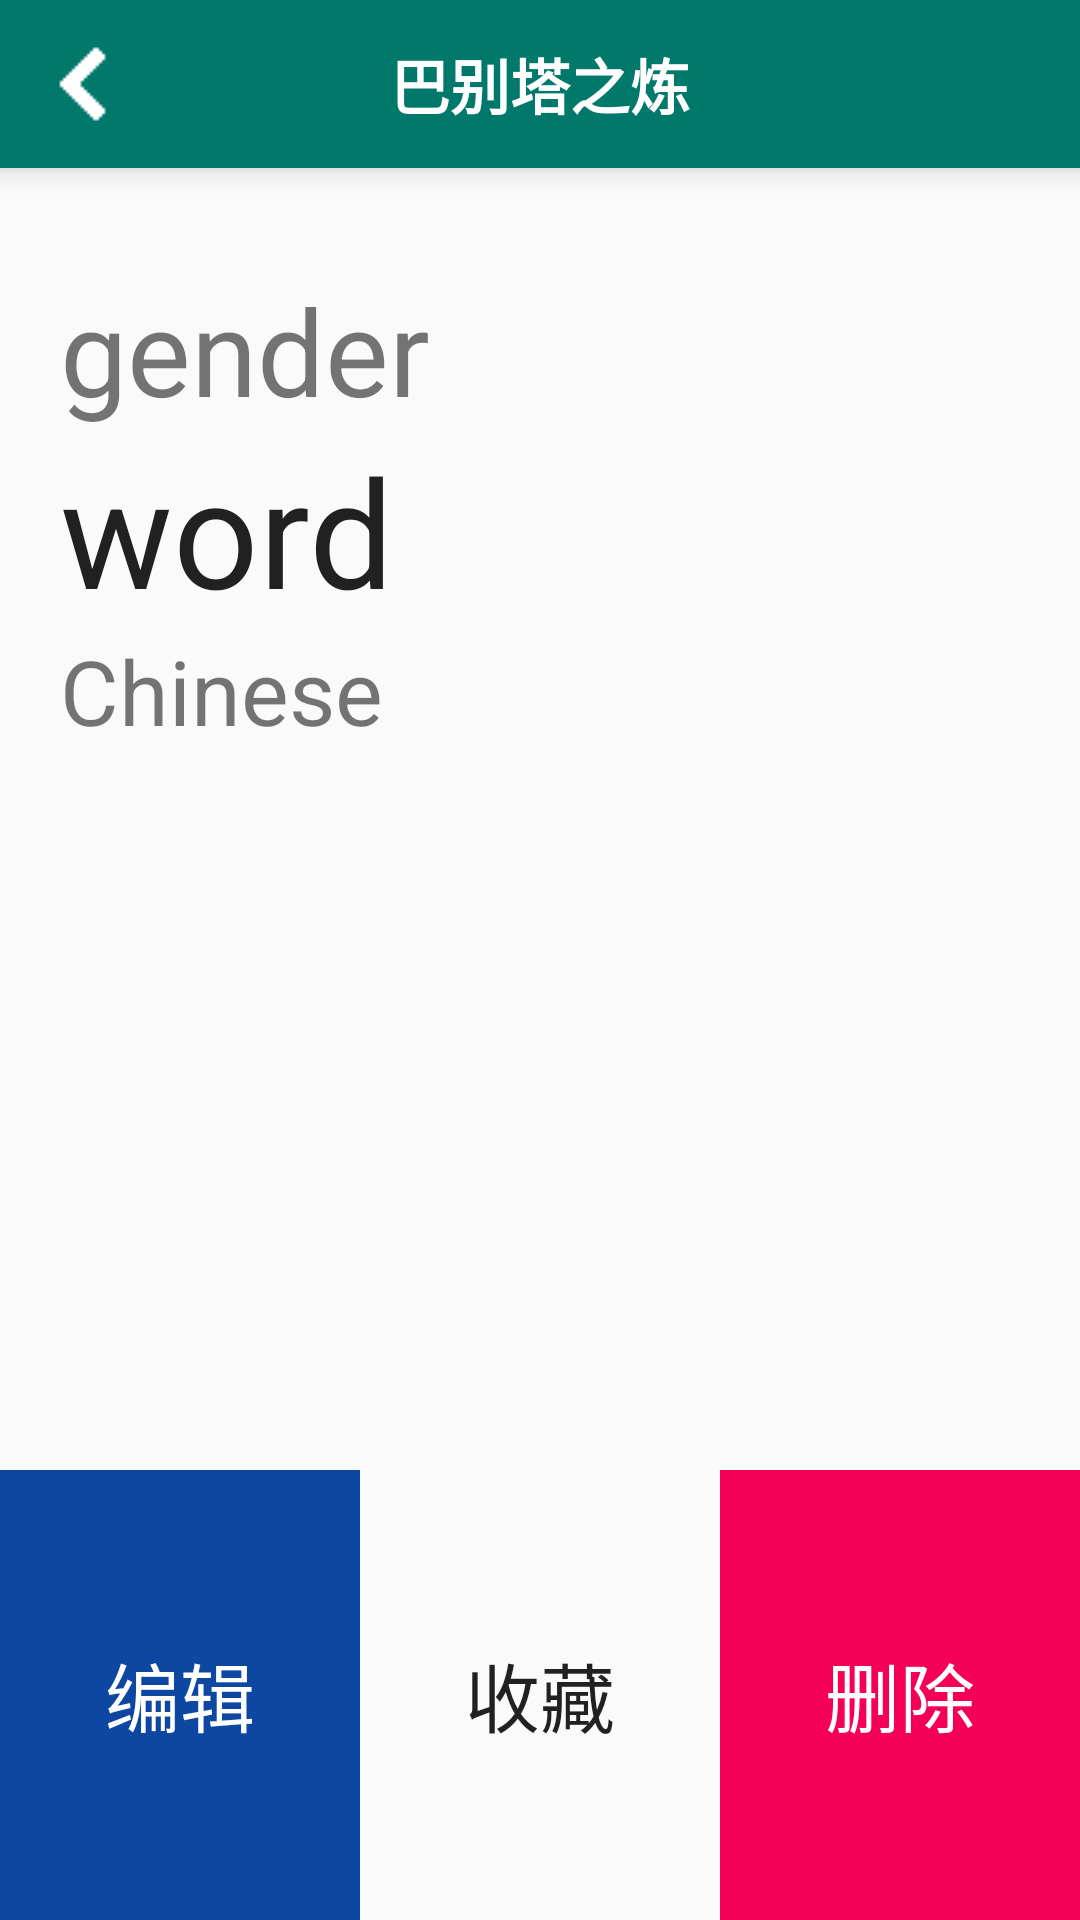

Reconstruct the res/layout file that produces this screen, plus the resources it refers to.
<!-- AndroidManifest.xml: application theme AppTheme -->
<!-- res/layout/activity_word_detail_french.xml -->
<?xml version="1.0" encoding="utf-8"?>
<RelativeLayout xmlns:android="http://schemas.android.com/apk/res/android"
    xmlns:tools="http://schemas.android.com/tools"
    android:id="@+id/activity_gender_training"
    android:layout_width="match_parent"
    android:layout_height="match_parent"
    tools:context="com.lyz.dewordhelper.GenderTrainingActivity">
    <include layout="@layout/widget_toolbar"
        android:id="@+id/toolbar"/>
    <LinearLayout
        android:layout_width="match_parent"
        android:layout_height="150dp"
        android:orientation="horizontal"
        android:layout_alignParentBottom="true">
        <Button
            android:layout_width="match_parent"
            android:layout_height="match_parent"
            android:layout_weight="1"
            android:text="编辑"
            android:textSize="25sp"
            android:background="#0d47a1"
            android:textColor="#ffffff"
            android:onClick="onUpdateClick"
            android:id="@+id/edit"/>
        <Button
            android:layout_width="match_parent"
            android:layout_height="match_parent"
            android:layout_weight="1"
            android:text="收藏"
            android:background="#fafafa"
            android:textSize="25sp"
            android:onClick="onMarkClick"

            android:id="@+id/mark" />
        <Button
            android:layout_width="match_parent"
            android:layout_height="match_parent"
            android:layout_weight="1"
            android:text="删除"
            android:textSize="25sp"
            android:onClick="onDeleteClick"
            android:background="#f50057"
            android:textColor="#ffffffff"
            android:id="@+id/del"/>
    </LinearLayout>
    <LinearLayout
        android:layout_width="match_parent"
        android:layout_height="wrap_content"
        android:layout_margin="20dp"
        android:orientation="vertical">
        <TextView
            android:text="gender"
            android:layout_marginTop="70dp"
            android:layout_width="wrap_content"
            android:layout_height="wrap_content"
            android:id="@+id/gender"
            android:textSize="40sp" />
        <TextView
            android:text="word"
            android:layout_width="wrap_content"
            android:layout_height="wrap_content"
            android:id="@+id/word"
            android:textColor="#212121"
            android:textSize="50sp" />
        <TextView
            android:text="Chinese"
            android:layout_width="wrap_content"
            android:layout_height="wrap_content"
            android:id="@+id/chn"
            android:textSize="30sp" />
        <TextView
            android:layout_width="wrap_content"
            android:layout_height="wrap_content"
            android:id="@+id/accuracy"
            android:textSize="20sp"/>
    </LinearLayout>
</RelativeLayout>
<!-- res/layout/widget_toolbar.xml (included above) -->
<?xml version="1.0" encoding="utf-8"?>
<android.support.v7.widget.Toolbar xmlns:android="http://schemas.android.com/apk/res/android"
    android:layout_width="match_parent"
    android:layout_height="wrap_content"
    android:id="@+id/toolbar"
    android:minHeight="?attr/actionBarSize"
    android:background="?attr/colorPrimary"
    xmlns:app="http://schemas.android.com/apk/res-auto"
    app:navigationIcon="@drawable/ic_chevron_left_black_24dp"
    android:navigationIcon="@drawable/ic_chevron_left_black_24dp"
    android:elevation="6dp">
    <TextView
        android:id="@+id/tv_title"
        android:layout_width="wrap_content"
        android:layout_height="match_parent"
        android:layout_gravity="center"
        android:layout_centerHorizontal="true"
        android:maxLines="1"
        android:textSize="20sp"
        android:text="@string/app_name"
        android:textColor="#ffffff"
        android:textStyle="normal|bold" />
</android.support.v7.widget.Toolbar>
<!-- resources referenced by this layout -->
<resources>
  <!-- drawable ic_chevron_left_black_24dp: png bitmap (drawable, 14628 bytes) -->
  <string name="app_name">巴别塔之炼</string>
  <style name="AppTheme" parent="Theme.AppCompat.Light.DarkActionBar">
          
          <item name="colorPrimary">@color/colorPrimary</item>
          <item name="colorPrimaryDark">@color/colorPrimaryDark</item>
          <item name="colorAccent">@color/colorAccent</item>
      </style>
  <color name="colorPrimary">#00796b</color>
  <color name="colorPrimaryDark">#004d40</color>
  <color name="colorAccent">#ffd740</color>
</resources>
